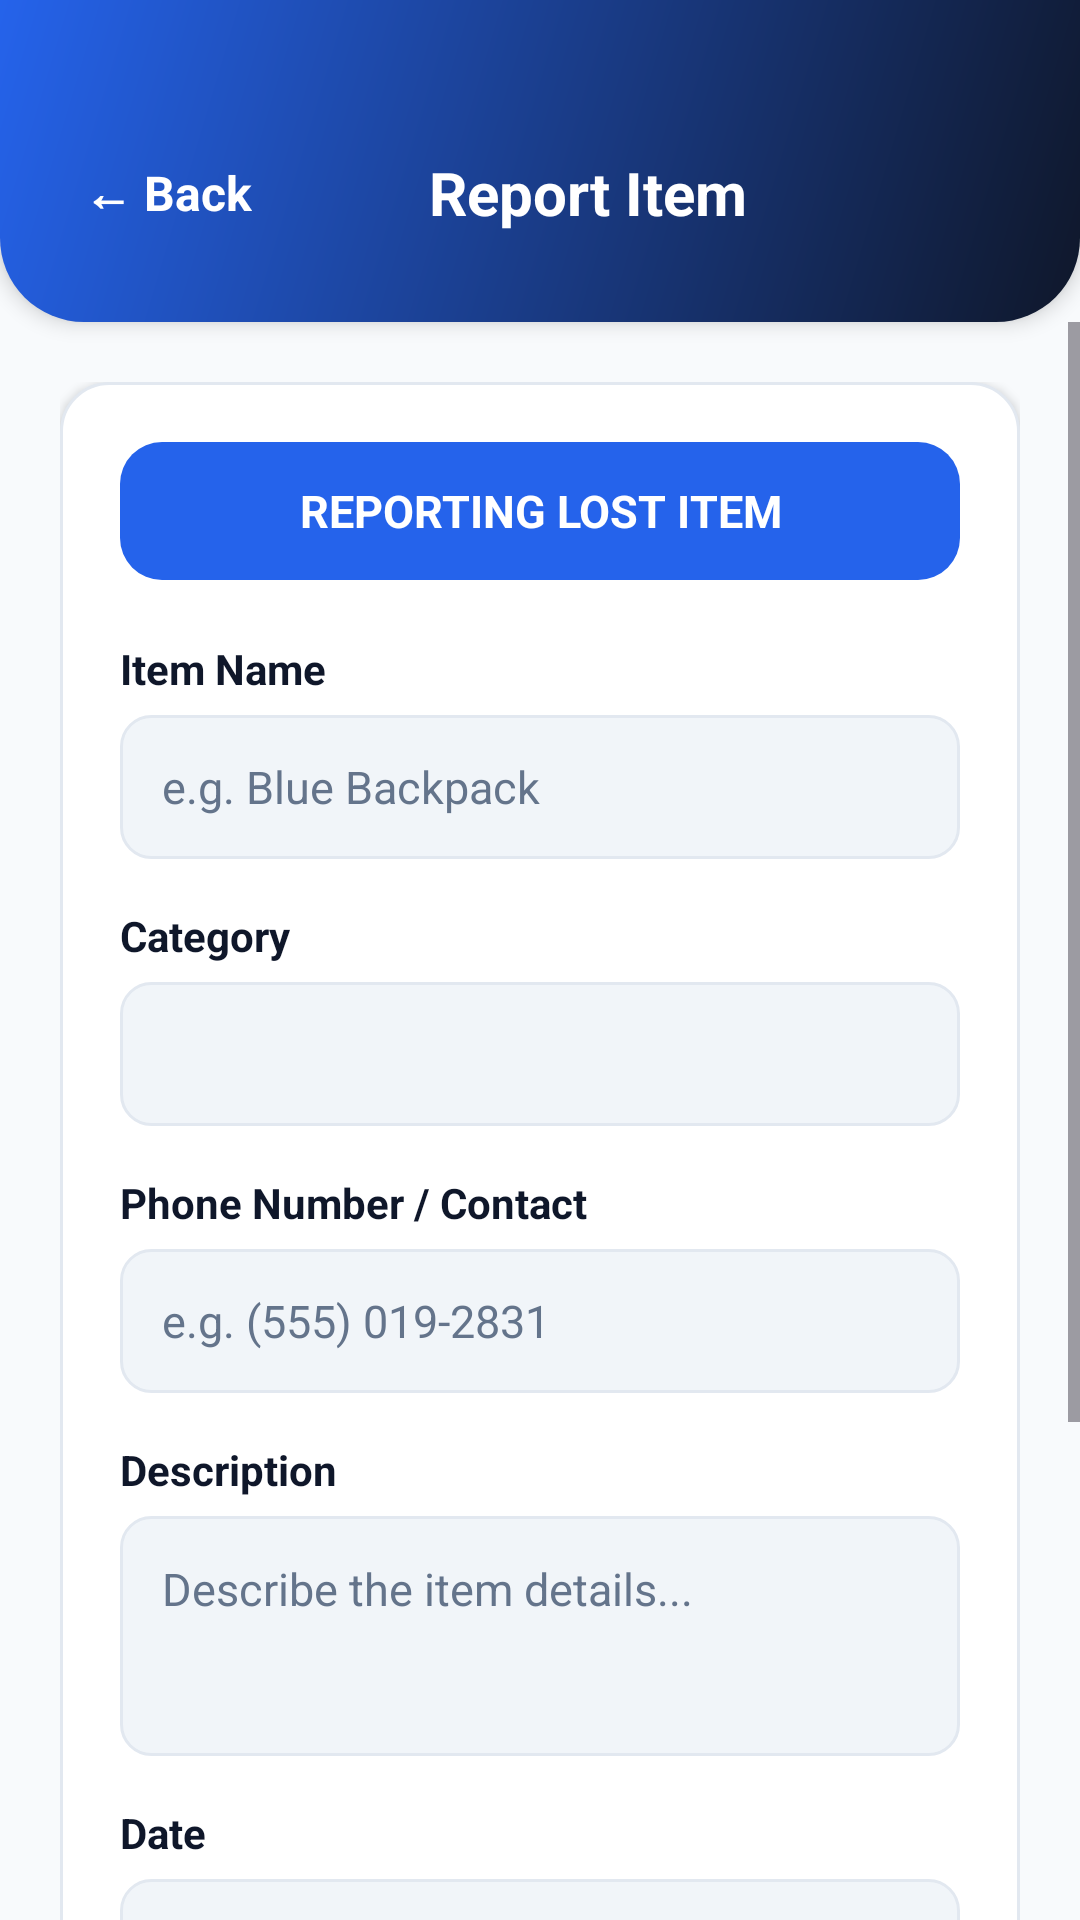

Layout XML and referenced resources for this Android screen:
<!-- AndroidManifest.xml: application theme Theme.CampusLostAndFound -->
<!-- res/layout/activity_report.xml -->
<?xml version="1.0" encoding="utf-8"?>
<LinearLayout xmlns:android="http://schemas.android.com/apk/res/android"
    xmlns:tools="http://schemas.android.com/tools"
    android:layout_width="match_parent"
    android:layout_height="match_parent"
    android:background="@color/bg_light"
    android:orientation="vertical"
    tools:context=".ReportActivity">

    
    <LinearLayout
        android:id="@+id/ll_report_header"
        android:layout_width="match_parent"
        android:layout_height="wrap_content"
        android:background="@drawable/bg_header_gradient"
        android:elevation="4dp"
        android:gravity="center_vertical"
        android:orientation="horizontal"
        android:paddingHorizontal="20dp"
        android:paddingTop="45dp"
        android:paddingBottom="24dp">

        <TextView
            android:id="@+id/btn_back"
            android:layout_width="wrap_content"
            android:layout_height="wrap_content"
            android:background="?attr/selectableItemBackground"
            android:clickable="true"
            android:focusable="true"
            android:padding="8dp"
            android:text="@string/nav_back"
            android:textColor="@color/white"
            android:textSize="16sp"
            android:textStyle="bold" />

        <TextView
            android:id="@+id/tv_report_title"
            android:layout_width="0dp"
            android:layout_height="wrap_content"
            android:layout_weight="1"
            android:gravity="center"
            android:paddingEnd="40dp"
            android:text="@string/report_item_title"
            android:textColor="@color/white"
            android:textSize="20sp"
            android:textStyle="bold" />
    </LinearLayout>

    <ScrollView
        android:layout_width="match_parent"
        android:layout_height="0dp"
        android:layout_weight="1"
        android:fillViewport="true">

        <LinearLayout
            android:layout_width="match_parent"
            android:layout_height="wrap_content"
            android:orientation="vertical"
            android:padding="20dp">

            <LinearLayout
                android:layout_width="match_parent"
                android:layout_height="wrap_content"
                android:background="@drawable/bg_card"
                android:elevation="2dp"
                android:orientation="vertical"
                android:padding="20dp">

                
                <TextView
                    android:id="@+id/tv_status_badge"
                    android:layout_width="match_parent"
                    android:layout_height="46dp"
                    android:layout_marginBottom="20dp"
                    android:background="@drawable/bg_button_lost"
                    android:gravity="center"
                    android:text="REPORTING LOST ITEM"
                    android:textColor="@color/white"
                    android:textSize="15sp"
                    android:textStyle="bold" />

                
                <TextView
                    android:layout_width="wrap_content"
                    android:layout_height="wrap_content"
                    android:text="@string/item_name_label"
                    android:textColor="@color/text_primary"
                    android:textSize="14sp"
                    android:textStyle="bold" />

                <EditText
                    android:id="@+id/et_item_name"
                    android:layout_width="match_parent"
                    android:layout_height="48dp"
                    android:layout_marginTop="6dp"
                    android:layout_marginBottom="16dp"
                    android:autofillHints="none"
                    android:background="@drawable/bg_input_field"
                    android:hint="e.g. Blue Backpack"
                    android:inputType="textCapWords"
                    android:paddingHorizontal="14dp"
                    android:textColor="@color/text_primary"
                    android:textColorHint="@color/text_muted"
                    android:textSize="15sp" />

                
                <TextView
                    android:layout_width="wrap_content"
                    android:layout_height="wrap_content"
                    android:text="@string/category_label"
                    android:textColor="@color/text_primary"
                    android:textSize="14sp"
                    android:textStyle="bold" />

                <Spinner
                    android:id="@+id/sp_category"
                    android:layout_width="match_parent"
                    android:layout_height="48dp"
                    android:layout_marginTop="6dp"
                    android:layout_marginBottom="16dp"
                    android:background="@drawable/bg_input_field"
                    android:paddingHorizontal="14dp"
                    android:spinnerMode="dropdown" />

                
                <TextView
                    android:layout_width="wrap_content"
                    android:layout_height="wrap_content"
                    android:text="@string/phone_number_label"
                    android:textColor="@color/text_primary"
                    android:textSize="14sp"
                    android:textStyle="bold" />

                <EditText
                    android:id="@+id/et_phone_number"
                    android:layout_width="match_parent"
                    android:layout_height="48dp"
                    android:layout_marginTop="6dp"
                    android:layout_marginBottom="16dp"
                    android:autofillHints="phone"
                    android:background="@drawable/bg_input_field"
                    android:hint="e.g. (555) 019-2831"
                    android:inputType="phone"
                    android:paddingHorizontal="14dp"
                    android:textColor="@color/text_primary"
                    android:textColorHint="@color/text_muted"
                    android:textSize="15sp" />

                
                <TextView
                    android:layout_width="wrap_content"
                    android:layout_height="wrap_content"
                    android:text="@string/description_label"
                    android:textColor="@color/text_primary"
                    android:textSize="14sp"
                    android:textStyle="bold" />

                <EditText
                    android:id="@+id/et_description"
                    android:layout_width="match_parent"
                    android:layout_height="80dp"
                    android:layout_marginTop="6dp"
                    android:layout_marginBottom="16dp"
                    android:autofillHints="none"
                    android:background="@drawable/bg_input_field"
                    android:gravity="top|start"
                    android:hint="Describe the item details..."
                    android:inputType="textMultiLine"
                    android:padding="14dp"
                    android:textColor="@color/text_primary"
                    android:textColorHint="@color/text_muted"
                    android:textSize="15sp" />

                
                <TextView
                    android:layout_width="wrap_content"
                    android:layout_height="wrap_content"
                    android:text="@string/date_label"
                    android:textColor="@color/text_primary"
                    android:textSize="14sp"
                    android:textStyle="bold" />

                <EditText
                    android:id="@+id/et_date"
                    android:layout_width="match_parent"
                    android:layout_height="48dp"
                    android:layout_marginTop="6dp"
                    android:layout_marginBottom="16dp"
                    android:autofillHints="none"
                    android:background="@drawable/bg_input_field"
                    android:hint="e.g. YYYY-MM-DD"
                    android:inputType="date"
                    android:paddingHorizontal="14dp"
                    android:textColor="@color/text_primary"
                    android:textColorHint="@color/text_muted"
                    android:textSize="15sp" />

                
                <TextView
                    android:layout_width="wrap_content"
                    android:layout_height="wrap_content"
                    android:text="@string/location_label"
                    android:textColor="@color/text_primary"
                    android:textSize="14sp"
                    android:textStyle="bold" />

                <EditText
                    android:id="@+id/et_location"
                    android:layout_width="match_parent"
                    android:layout_height="48dp"
                    android:layout_marginTop="6dp"
                    android:layout_marginBottom="24dp"
                    android:autofillHints="none"
                    android:background="@drawable/bg_input_field"
                    android:hint="e.g. Science Building Lab 2"
                    android:inputType="textCapSentences"
                    android:paddingHorizontal="14dp"
                    android:textColor="@color/text_primary"
                    android:textColorHint="@color/text_muted"
                    android:textSize="15sp" />

                
                <Button
                    android:id="@+id/btn_submit"
                    android:layout_width="match_parent"
                    android:layout_height="54dp"
                    android:background="@drawable/bg_button_lost"
                    android:stateListAnimator="@null"
                    android:text="@string/btn_submit"
                    android:textAllCaps="false"
                    android:textColor="@color/white"
                    android:textSize="16sp"
                    android:textStyle="bold" />

            </LinearLayout>

        </LinearLayout>
    </ScrollView>

</LinearLayout>
<!-- resources referenced by this layout -->
<resources>
  <color name="bg_light">#F8FAFC</color>
  <color name="text_muted">#64748B</color>
  <color name="text_primary">#0F172A</color>
  <color name="white">#FFFFFF</color>
  <!-- drawable bg_button_lost (drawable) -->
  <?xml version="1.0" encoding="utf-8"?>
  <ripple xmlns:android="http://schemas.android.com/apk/res/android"
      android:color="#33FFFFFF">
      <item>
          <shape android:shape="rectangle">
              <corners android:radius="14dp" />
              <solid android:color="@color/accent_blue" />
          </shape>
      </item>
  </ripple>
  <!-- drawable bg_card (drawable) -->
  <?xml version="1.0" encoding="utf-8"?>
  <shape xmlns:android="http://schemas.android.com/apk/res/android"
      android:shape="rectangle">
      <corners android:radius="16dp" />
      <solid android:color="@color/card_bg" />
      <stroke
          android:width="1dp"
          android:color="@color/divider_color" />
  </shape>
  <!-- drawable bg_header_gradient (drawable) -->
  <?xml version="1.0" encoding="utf-8"?>
  <shape xmlns:android="http://schemas.android.com/apk/res/android"
      android:shape="rectangle">
      <corners
          android:bottomLeftRadius="28dp"
          android:bottomRightRadius="28dp" />
      <gradient
          android:angle="135"
          android:endColor="#2563EB"
          android:startColor="#0F172A" />
  </shape>
  <!-- drawable bg_input_field (drawable) -->
  <?xml version="1.0" encoding="utf-8"?>
  <shape xmlns:android="http://schemas.android.com/apk/res/android"
      android:shape="rectangle">
      <corners android:radius="10dp" />
      <solid android:color="#F1F5F9" />
      <stroke
          android:width="1dp"
          android:color="@color/divider_color" />
  </shape>
  <string name="btn_submit">SAVE REPORT</string>
  <string name="category_label">Category</string>
  <string name="date_label">Date</string>
  <string name="description_label">Description</string>
  <string name="item_name_label">Item Name</string>
  <string name="location_label">Location</string>
  <string name="nav_back">← Back</string>
  <string name="phone_number_label">Phone Number / Contact</string>
  <string name="report_item_title">Report Item</string>
  <style name="Theme.CampusLostAndFound" parent="Base.Theme.CampusLostAndFound" />
  <color name="accent_blue">#2563EB</color>
  <color name="card_bg">#FFFFFF</color>
  <color name="divider_color">#E2E8F0</color>
  <style name="Base.Theme.CampusLostAndFound" parent="Theme.Material3.DayNight.NoActionBar">
          <item name="colorPrimary">@color/primary_navy</item>
          <item name="colorSecondary">@color/accent_blue</item>
          <item name="android:statusBarColor">@color/primary_navy_dark</item>
          <item name="android:windowBackground">@color/bg_light</item>
      </style>
  <color name="primary_navy">#1E3A8A</color>
  <color name="primary_navy_dark">#0F172A</color>
</resources>
